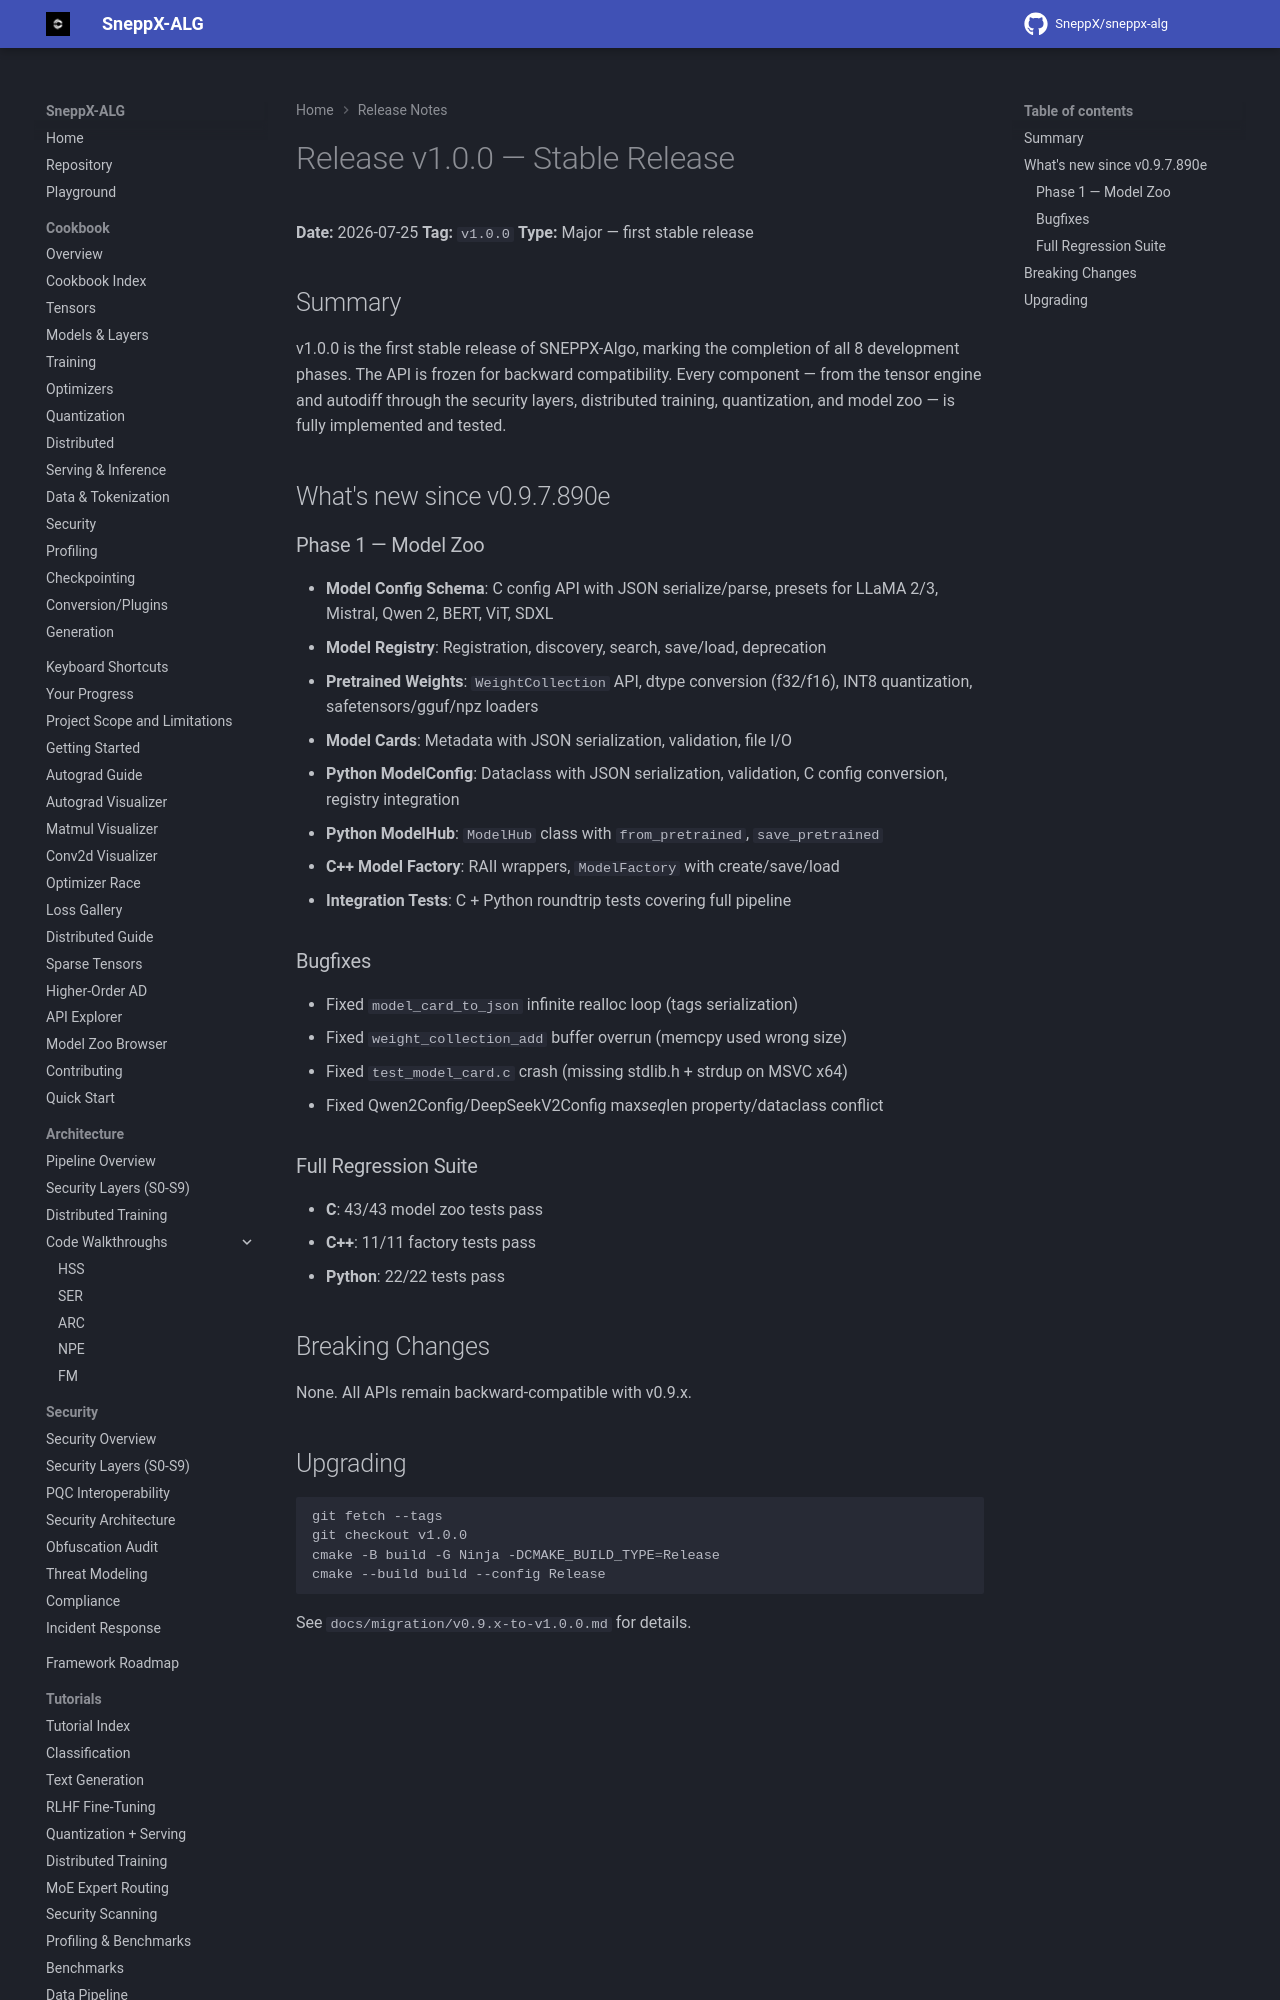

repository: SneppX/sneppx-alg · page: 1.5.2/release_notes/v1.0.0/index.html · generator: mkdocs

---
description: "SneppX-ALG v1.0.0 release notes: the first release with a frozen API across the core components."
---

# Release v1.0.0 — Stable Release

**Date:** 2026-07-25
**Tag:** `v1.0.0`
**Type:** Major — first stable release

## Summary

v1.0.0 is the first stable release of SNEPPX-Algo, marking the completion of
all 8 development phases. The API is frozen for backward compatibility. Every
component — from the tensor engine and autodiff through the security layers,
distributed training, quantization, and model zoo — is fully implemented and
tested.

## What's new since v0.9.7.890e
